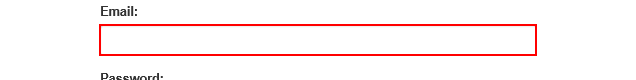
Task: Robotic Enterprise Framework
Workflow: System1_Login

Step 1: type [username] into the text box 'email'

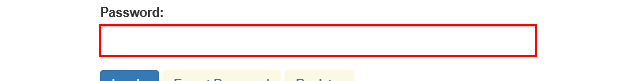
Step 2: type a value into the text box 'password'

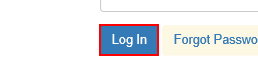
Step 3: click on the button

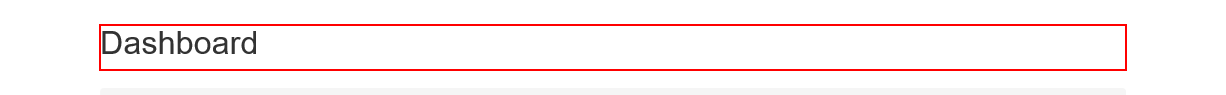
Step 4: find the heading in window 'ACME System 1 - Dashboard'

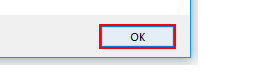
Step 5 [else]: click in window 'Message from webpage' (iexplore.exe)
